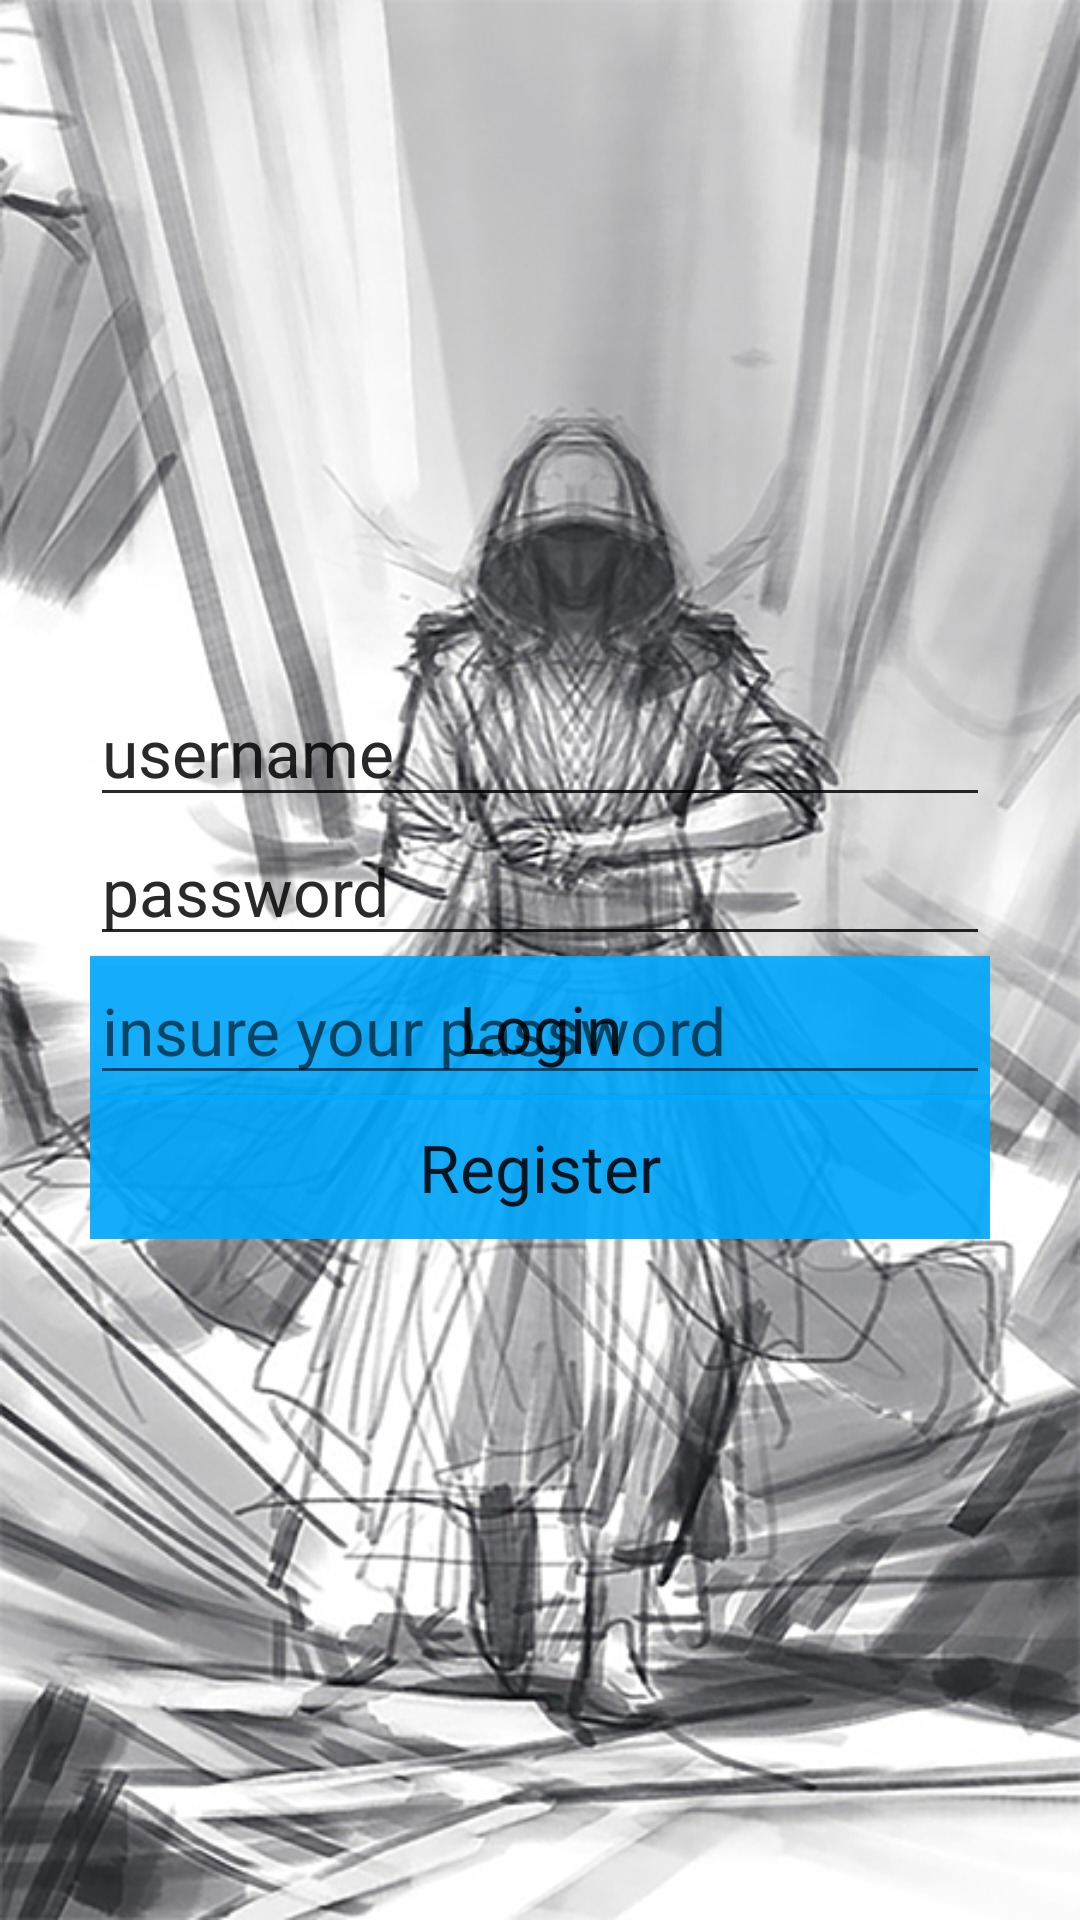

Here is an Android app screen rendered from its layout file. Give the layout XML and the strings, colors and styles it references.
<!-- AndroidManifest.xml: application theme AppTheme -->
<!-- res/layout/aty_login_or_register.xml -->
<?xml version="1.0" encoding="utf-8"?>
<RelativeLayout xmlns:android="http://schemas.android.com/apk/res/android"
    android:background="@drawable/shot1"
    android:layout_width="match_parent"
    android:layout_height="match_parent">

    <TabHost
        android:id="@+id/tabHost"
        android:background="#00000000"
        android:layout_marginTop="146dp"
        android:layout_marginLeft="30dp"
        android:layout_marginRight="30dp"
        android:layout_width="match_parent"
        android:layout_height="wrap_content">

        <TabWidget
            android:id="@android:id/tabs"
            android:background="#e501aaff"
            android:layout_width="match_parent"
            android:layout_height="wrap_content">
        </TabWidget>

        <FrameLayout
            android:id="@android:id/tabcontent"
            android:layout_marginTop="80dp"
            android:layout_width="match_parent"
            android:layout_height="wrap_content">

            <LinearLayout
                android:id="@+id/layout_login"
                android:orientation="vertical"
                android:layout_width="match_parent"
                android:layout_height="wrap_content">
                <EditText
                    android:id="@+id/et_login_username"
                    android:hint="username"
                    android:textAppearance="?android:attr/textAppearanceLarge"
                    android:layout_width="match_parent"
                    android:layout_height="wrap_content" />
                <EditText
                    android:id="@+id/et_login_password"
                    android:hint="password"
                    android:inputType="textPassword"
                    android:textAppearance="?android:attr/textAppearanceLarge"
                    android:layout_width="match_parent"
                    android:layout_height="wrap_content" />
                <Button
                    android:id="@+id/btn_login"
                    android:text="Login"
                    android:textAppearance="?android:attr/textAppearanceLarge"
                    android:background="#e501aaff"
                    android:layout_width="match_parent"
                    android:layout_height="wrap_content" />
            </LinearLayout>

            <LinearLayout
                android:id="@+id/layout_register"
                android:orientation="vertical"
                android:layout_width="match_parent"
                android:layout_height="wrap_content">
                <EditText
                    android:id="@+id/et_register_username"
                    android:hint="username"
                    android:textAppearance="?android:attr/textAppearanceLarge"
                    android:layout_width="match_parent"
                    android:layout_height="wrap_content" />
                <EditText
                    android:id="@+id/et_register_password"
                    android:hint="password"
                    android:inputType="textPassword"
                    android:textAppearance="?android:attr/textAppearanceLarge"
                    android:layout_width="match_parent"
                    android:layout_height="wrap_content" />
                <EditText
                    android:id="@+id/et_insure_password"
                    android:hint="insure your password"
                    android:inputType="textPassword"
                    android:textAppearance="?android:attr/textAppearanceLarge"
                    android:layout_width="match_parent"
                    android:layout_height="wrap_content" />
                <Button
                    android:id="@+id/btn_register"
                    android:text="Register"
                    android:textAppearance="?android:attr/textAppearanceLarge"
                    android:background="#e501aaff"
                    android:layout_width="match_parent"
                    android:layout_height="wrap_content" />
            </LinearLayout>
        </FrameLayout>
    </TabHost>
</RelativeLayout>
<!-- resources referenced by this layout -->
<resources>
  <!-- drawable shot1: png bitmap (drawable, 517794 bytes) -->
  <style name="AppTheme" parent="Theme.AppCompat.Light.DarkActionBar">
          
          <item name="colorPrimary">@color/colorPrimary</item>
          <item name="colorPrimaryDark">@color/colorPrimaryDark</item>
          <item name="colorAccent">@color/colorAccent</item>
      </style>
  <color name="colorPrimary">#3F51B5</color>
  <color name="colorPrimaryDark">#303F9F</color>
  <color name="colorAccent">#FF4081</color>
</resources>
